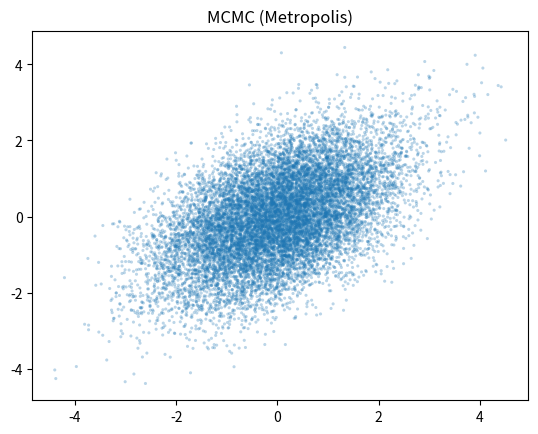
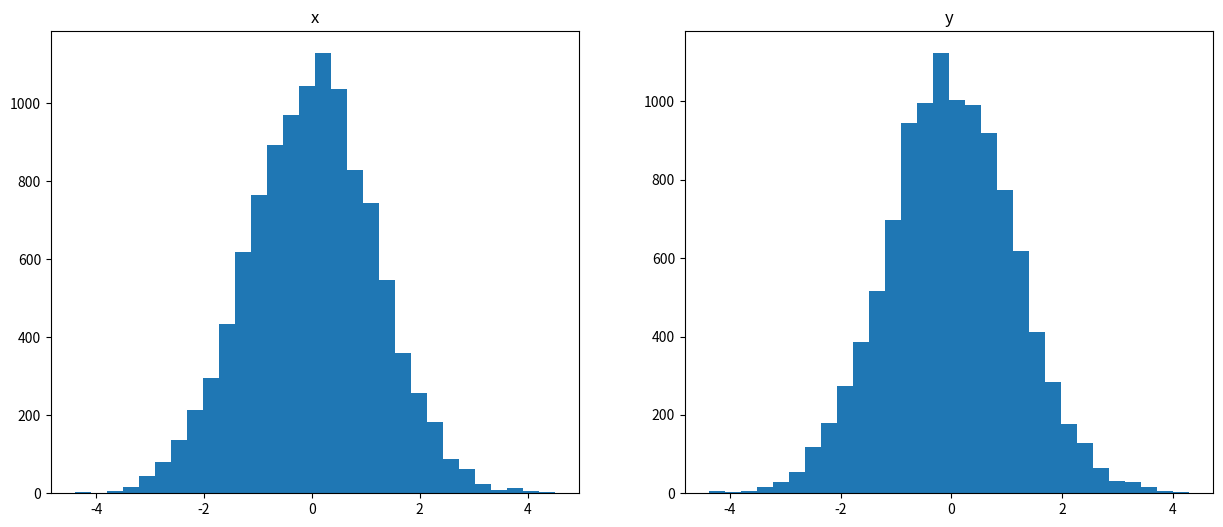

The script that saved these images, in order:
# -*- coding: utf-8 -*-
"""Metropolis-Hastings methods
This is Metropolis-Hastings methods implementation.
Metropolis-Hastings methods is basic algorithm for Markov chain Monte Carlo (MCMC) methods.
<Reference>
https://fisproject.jp/2015/12/mcmc-in-python/ (accessed 21 Jun 2022).
"""

import copy

import numpy as np
import matplotlib.pyplot as plt


# P(x) : Target distribution
def P(x1, x2, a):
    return np.exp(-0.5 * (x1**2 - 2 * a * x1 * x2 + x2**2))


# Q(x) : Proposal distribution
def Q(c, mu1, mu2, sigma):
    return (
        c[0] +
        np.random.normal(
            mu1,
            sigma),
        c[1] +
        np.random.normal(
            mu2,
            sigma))


def metropolis(N, mu1, mu2, sigma, b):
    current = (10, 10)
    sample = []
    sample.append(current)
    accept_ratio = []

    for i in range(N):
        candidate = Q(current, mu1, mu2, sigma)

        T_prev = P(current[0], current[1], b)
        T_next = P(candidate[0], candidate[1], b)
        a = T_next / T_prev

        if a > 1 or a > np.random.uniform(0, 1):
            # Update state
            current = copy.copy(candidate)
            sample.append(current)
            accept_ratio.append(i)

    print('Accept ratio:', float(len(accept_ratio)) / N)
    return np.array(sample)


a = 0.5
mu1 = 0
mu2 = 0
sigma = 1

N = 30000
burn_in = 0.2

sample = metropolis(N, mu1, mu2, sigma, a)

plt.scatter(
    sample[int(len(sample) * burn_in):, 0],
    sample[int(len(sample) * burn_in):, 1],
    alpha=0.3,
    s=5,
    edgecolor='None'
)
plt.title('MCMC (Metropolis)')
plt.show()

fig = plt.figure(figsize=(15, 6))

ax = fig.add_subplot(121)
plt.hist(sample[int(N * burn_in):, 0], bins=30)
plt.title('x')

ax = fig.add_subplot(122)
plt.hist(sample[int(N * burn_in):, 1], bins=30)
plt.title('y')
plt.show()

print('x:', np.mean(sample[int(len(sample) * burn_in):, 0]),
      np.var(sample[int(len(sample) * burn_in):, 0]))
# => x: -0.00252259614386 1.26378688755
print('y:', np.mean(sample[int(len(sample) * burn_in):, 1]),
      np.var(sample[int(len(sample) * burn_in):, 1]))
# => y: -0.0174372516771 1.24832585103
